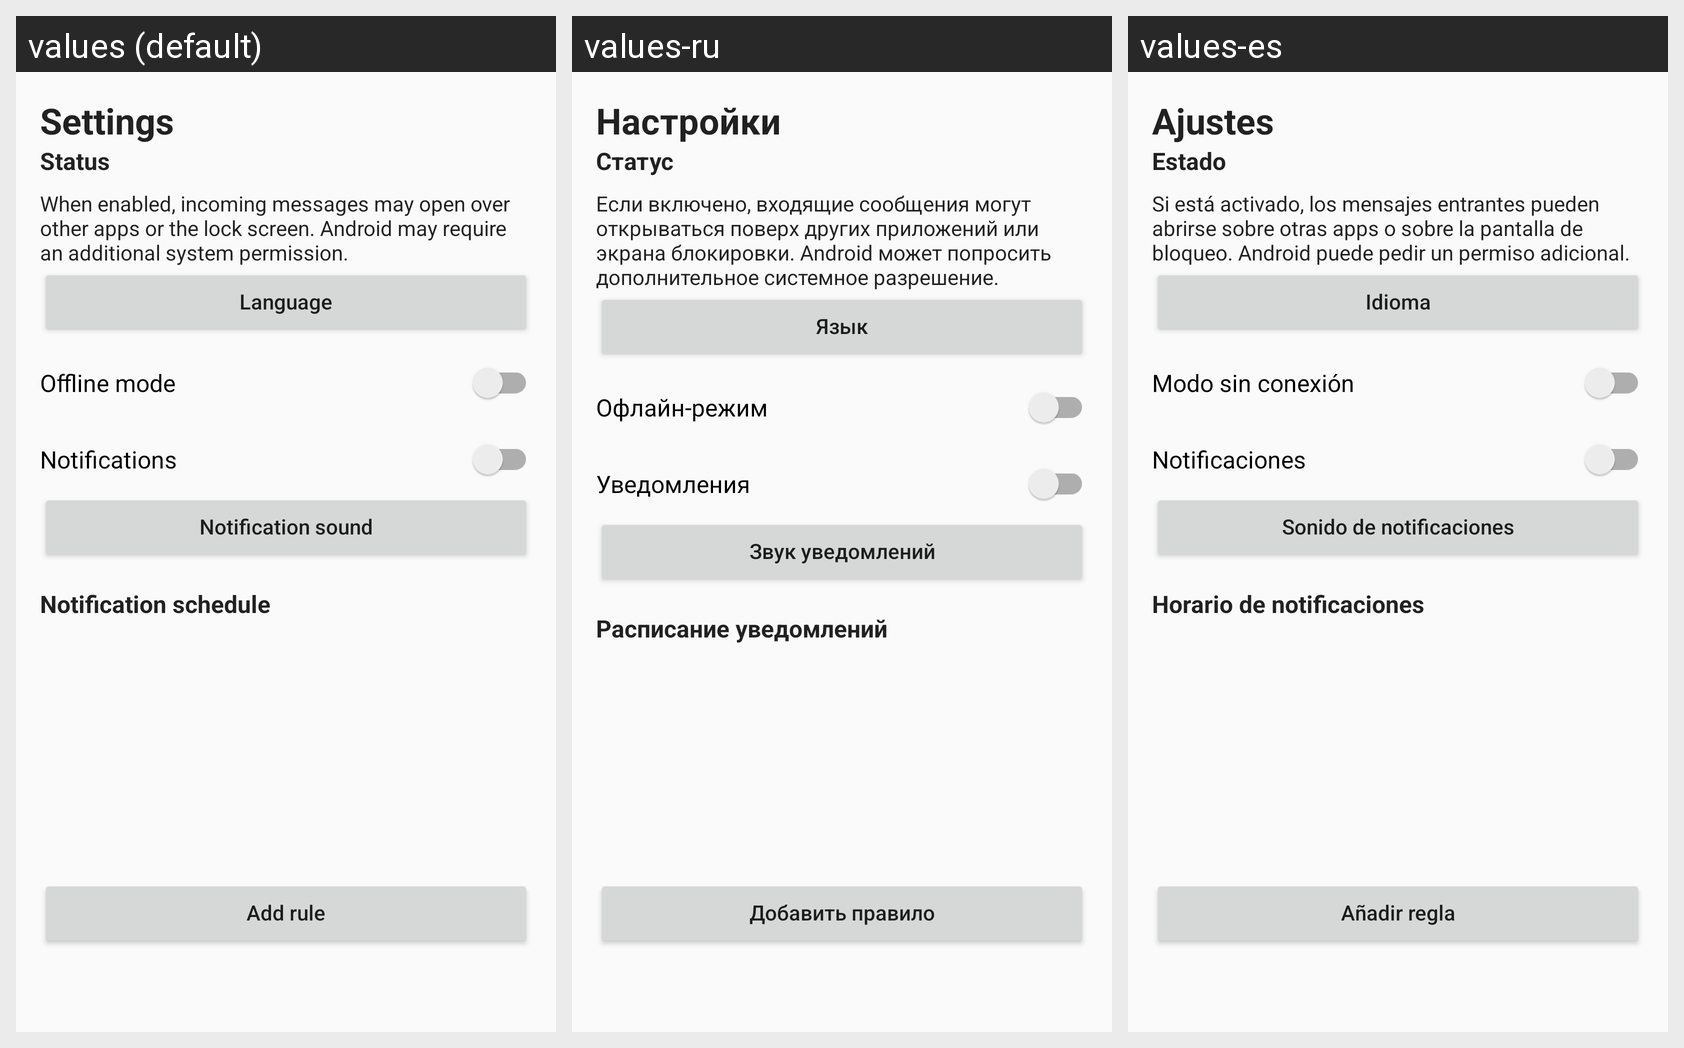

Strings drawn on this Android screen and how each of the app's shown locales translates them:
Android screen res/layout/activity_settings.xml rendered under 3 locales, left to right: values (default), values-ru, values-es. Device: Nexus 5 (rendered at 1080×1920; each locale shown at half size, 540×960, under a caption strip naming it); theme Theme.Comuginator.
Strings drawn on this screen, with the default value and each locale's value (text and hints the layout hard-codes, and strings that could not be matched under every locale, appear in the picture but are not listed):

settings
  values: Settings
  values-ru: Настройки
  values-es: Ajustes

status
  values: Status
  values-ru: Статус
  values-es: Estado

fullscreen_permission_explanation
  values: When enabled, incoming messages may open over other apps or the lock screen. Android may require an additional system permission.
  values-ru: Если включено, входящие сообщения могут открываться поверх других приложений или экрана блокировки. Android может попросить дополнительное системное разрешение.
  values-es: Si está activado, los mensajes entrantes pueden abrirse sobre otras apps o sobre la pantalla de bloqueo. Android puede pedir un permiso adicional.

language
  values: Language
  values-ru: Язык
  values-es: Idioma

offline_mode
  values: Offline mode
  values-ru: Офлайн-режим
  values-es: Modo sin conexión

notifications
  values: Notifications
  values-ru: Уведомления
  values-es: Notificaciones

notification_sound
  values: Notification sound
  values-ru: Звук уведомлений
  values-es: Sonido de notificaciones

notification_schedule
  values: Notification schedule
  values-ru: Расписание уведомлений
  values-es: Horario de notificaciones

add_rule
  values: Add rule
  values-ru: Добавить правило
  values-es: Añadir regla
